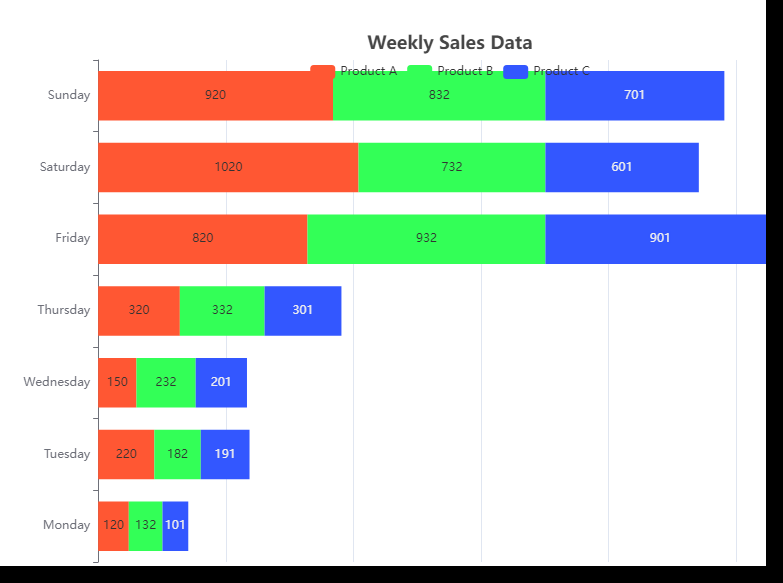

The data file committed next to this chart (first rows):
Category, Value1, Value2, Value3
Monday, 120, 132, 101
Tuesday, 220, 182, 191
Wednesday, 150, 232, 201
Thursday, 320, 332, 301
Friday, 820, 932, 901
Saturday, 1020, 732, 601
Sunday, 920, 832, 701
